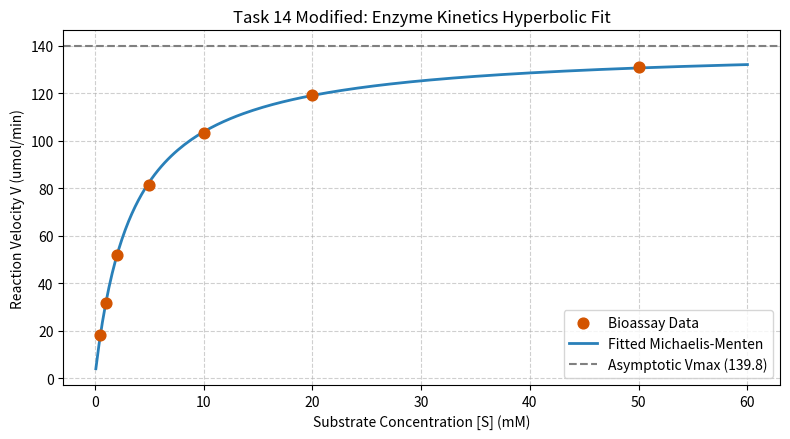

Write Python code to recreate this figure.
"""
BIT 2118: Scientific Computing
Task 14 (Modified Real-World Case): Enzyme Reaction Kinetics (Michaelis-Menten Fitting)
Part E Implementation
"""

import os
import numpy as np
from scipy.optimize import curve_fit
import matplotlib.pyplot as plt

# ---------------------------------------------------------
# Scenario: Biochemical Reaction Velocity vs Substrate Concentration
# Michaelis-Menten Model: V = (Vmax * S) / (Km + S)
# ---------------------------------------------------------
# New Assumptions:
# 1. Substrate concentration [S] in millimoles per liter (mM).
# 2. Reaction velocity V in micromoles per minute (umol/min).
# 3. Parameters to estimate: Vmax (maximum rate) and Km (Michaelis affinity constant).

substrate_mM = np.array([0.5, 1.0, 2.0, 5.0, 10.0, 20.0, 50.0], dtype=float)
velocity = np.array([18.2, 31.5, 52.0, 81.3, 103.4, 119.5, 131.0], dtype=float)

def michaelis_menten(s, vmax, km):
    return (vmax * s) / (km + s)

# Initial parameter guesses: Vmax ~ max(velocity), Km ~ median(substrate)
p0 = [140.0, 3.0]
params, cov = curve_fit(michaelis_menten, substrate_mM, velocity, p0=p0)
vmax_fit, km_fit = params
errors = np.sqrt(np.diag(cov))

predicted_v = michaelis_menten(substrate_mM, vmax_fit, km_fit)
rmse = np.sqrt(np.mean((velocity - predicted_v)**2))
# R-squared calculation
ss_tot = np.sum((velocity - np.mean(velocity))**2)
ss_res = np.sum((velocity - predicted_v)**2)
r_squared = 1.0 - (ss_res / ss_tot)

print("==================================================")
print("TASK 14 MODIFIED: MICHAELIS-MENTEN CURVE FITTING")
print("==================================================")
print(f"Fitted Vmax: {vmax_fit:.3f} +/- {errors[0]:.3f} umol/min")
print(f"Fitted Km:   {km_fit:.3f} +/- {errors[1]:.3f} mM")
print(f"Model RMSE:  {rmse:.3f} umol/min")
print(f"R-squared:   {r_squared:.4f}")
print(f"Predicted Velocity at [S] = 100 mM: {michaelis_menten(100.0, vmax_fit, km_fit):.2f} umol/min")

os.makedirs("figures", exist_ok=True)
s_smooth = np.linspace(0.1, 60.0, 200)
plt.figure(figsize=(8, 4.5))
plt.scatter(substrate_mM, velocity, color="#d35400", s=60, zorder=5, label="Bioassay Data")
plt.plot(s_smooth, michaelis_menten(s_smooth, vmax_fit, km_fit), color="#2980b9", linewidth=2, label="Fitted Michaelis-Menten")
plt.axhline(vmax_fit, color="gray", linestyle="--", label=f"Asymptotic Vmax ({vmax_fit:.1f})")
plt.xlabel("Substrate Concentration [S] (mM)")
plt.ylabel("Reaction Velocity V (umol/min)")
plt.title("Task 14 Modified: Enzyme Kinetics Hyperbolic Fit")
plt.legend()
plt.grid(True, linestyle="--", alpha=0.6)
plt.tight_layout()
plt.savefig("figures/task_14_enzyme_kinetics.png", dpi=150)
plt.close()
print("Saved plot to figures/task_14_enzyme_kinetics.png")
